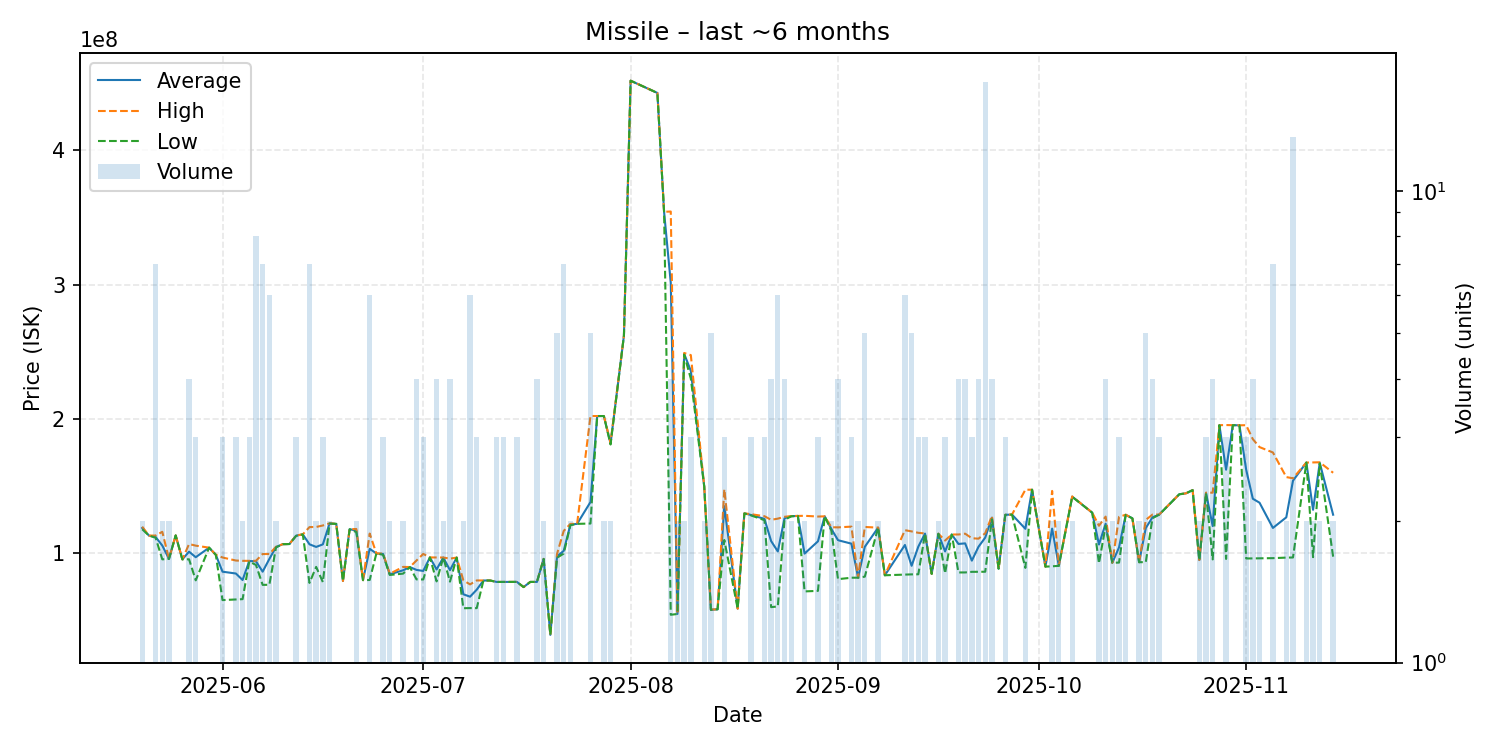

Source data for this figure (header and first rows):
date, average, highest, lowest, order_count, volume
2025-05-20, 118950000, 119900000, 118000000, 2, 2
2025-05-21, 113300000, 113300000, 113300000, 1, 1
2025-05-22, 112242857, 113300000, 111700000, 7, 7
2025-05-23, 105860000, 116100000, 95620000, 2, 2
2025-05-24, 95970000, 96000000, 95940000, 2, 2
2025-05-25, 113400000, 113400000, 113400000, 1, 1
2025-05-26, 95610000, 95610000, 95610000, 1, 1
2025-05-27, 101325000, 107000000, 95650000, 4, 4
2025-05-28, 97200000, 105800000, 80000000, 3, 3
2025-05-30, 104300000, 104300000, 104300000, 1, 1
2025-05-31, 98990000, 98990000, 98990000, 1, 1
2025-06-01, 86433333, 96995000, 65310000, 3, 3
2025-06-03, 85076667, 94730000, 65770000, 3, 3
2025-06-04, 80255000, 94500000, 66010000, 2, 2
2025-06-05, 94343333, 94515000, 94000000, 3, 3
2025-06-06, 94173750, 94530000, 91450000, 7, 8
2025-06-07, 86427143, 99570000, 76630000, 6, 7
2025-06-08, 95900000, 99580000, 76690000, 6, 6
2025-06-09, 104750000, 105000000, 104500000, 2, 2
2025-06-10, 106900000, 106900000, 106900000, 1, 1
2025-06-11, 107000000, 107000000, 107000000, 1, 1
2025-06-12, 113233333, 113350000, 113000000, 3, 3
2025-06-13, 114200000, 114200000, 114200000, 1, 1
2025-06-14, 106808571, 119600000, 78080000, 6, 7
2025-06-15, 104850000, 119700000, 90000000, 2, 2
2025-06-16, 106760000, 120800000, 78680000, 3, 3
2025-06-17, 122300000, 122400000, 122200000, 2, 2
2025-06-18, 122000000, 122000000, 122000000, 1, 1
2025-06-19, 79520000, 79520000, 79520000, 1, 1
2025-06-20, 118000000, 118000000, 118000000, 1, 1
2025-06-21, 117050000, 118200000, 115900000, 2, 2
2025-06-22, 80150000, 80150000, 80150000, 1, 1
2025-06-23, 103440000, 114800000, 80270000, 6, 6
2025-06-24, 100000000, 100000000, 100000000, 1, 1
2025-06-25, 99593333, 99890000, 99000000, 3, 3
2025-06-26, 84450000, 84900000, 84000000, 2, 2
2025-06-28, 87495000, 89990000, 85000000, 2, 2
2025-06-29, 89890000, 89890000, 89890000, 1, 1
2025-06-30, 87752500, 94795000, 80710000, 4, 4
2025-07-01, 86986667, 99670000, 80645000, 3, 3
2025-07-02, 97040000, 97040000, 97040000, 1, 1
2025-07-03, 88092500, 96965000, 79220000, 4, 4
2025-07-04, 96965000, 96970000, 96960000, 2, 2
2025-07-05, 87582500, 96130000, 79035000, 4, 4
2025-07-06, 96930000, 96930000, 96930000, 1, 1
2025-07-07, 69620000, 79980000, 59260000, 2, 2
2025-07-08, 67843333, 76990000, 59360000, 6, 6
2025-07-09, 73060000, 79925000, 59330000, 3, 3
2025-07-10, 79870000, 79870000, 79870000, 1, 1
2025-07-11, 79870000, 79870000, 79870000, 1, 1
2025-07-12, 78803333, 78830000, 78790000, 3, 3
2025-07-13, 78823333, 78835000, 78800000, 3, 3
2025-07-14, 78850000, 78850000, 78850000, 1, 1
2025-07-15, 78840000, 78845000, 78835000, 3, 3
2025-07-16, 75000000, 75000000, 75000000, 1, 1
2025-07-17, 78820000, 78820000, 78820000, 1, 1
2025-07-18, 78830000, 78830000, 78830000, 3, 4
2025-07-19, 95950000, 96000000, 95900000, 2, 2
2025-07-20, 39440000, 39440000, 39440000, 1, 1
2025-07-21, 97808000, 99670000, 96800000, 5, 5
... 92 more rows
